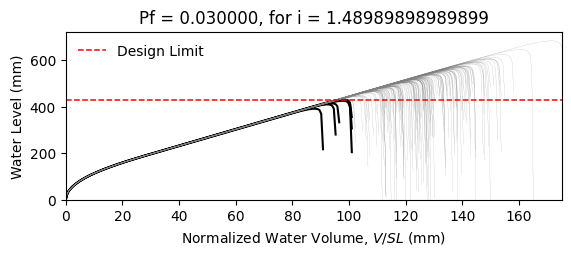

The table this chart was drawn from, first rows:
W14X22, L = 360.0 in, slope = 0.020833333333333332 in/in, dead load = 6.944444444444444e-05 kip/in…
zwlim AISC Appendix 2, zwlim DAMP, zwlim Proposed for ASCE 7, zwlim Neglect Ponding, dhnom Denver, dhnom New York, dhnom New Orleans, dh Denver, dh New York, dh New Orleans, dmax
15.16, 15.45, 13.32, 15.16, 8.607, 8.607, 8.607, 10.11, 10.11, 10.11, 22.05, Safe, 
15.16, 15.45, 13.32, 15.16, 8.607, 8.607, 8.607, 10.11, 10.11, 10.11, 19.26, Safe, 
15.16, 15.45, 13.32, 15.16, 8.607, 8.607, 8.607, 10.11, 10.11, 10.11, 18.53, Safe, 
15.16, 15.45, 13.32, 15.16, 8.607, 8.607, 8.607, 10.11, 10.11, 10.11, 21.77, Safe, 
15.16, 15.45, 13.32, 15.16, 8.607, 8.607, 8.607, 10.11, 10.11, 10.11, 18.28, Safe, 
15.16, 15.45, 13.32, 15.16, 8.607, 8.607, 8.607, 10.11, 10.11, 10.11, 26.93, Safe, 
15.16, 15.45, 13.32, 15.16, 8.607, 8.607, 8.607, 10.11, 10.11, 10.11, 20.34, Safe, 
15.16, 15.45, 13.32, 15.16, 8.607, 8.607, 8.607, 10.11, 10.11, 10.11, 18.45, Safe, 
15.16, 15.45, 13.32, 15.16, 8.607, 8.607, 8.607, 10.11, 10.11, 10.11, 21.27, Safe, 
15.16, 15.45, 13.32, 15.16, 8.607, 8.607, 8.607, 10.11, 10.11, 10.11, 19.98, Safe, 
15.16, 15.45, 13.32, 15.16, 8.607, 8.607, 8.607, 10.11, 10.11, 10.11, 17.63, Safe, 
15.16, 15.45, 13.32, 15.16, 8.607, 8.607, 8.607, 10.11, 10.11, 10.11, 17.02, Safe, 
15.16, 15.45, 13.32, 15.16, 8.607, 8.607, 8.607, 10.11, 10.11, 10.11, 21.46, Safe, 
15.16, 15.45, 13.32, 15.16, 8.607, 8.607, 8.607, 10.11, 10.11, 10.11, 18.86, Safe, 
15.16, 15.45, 13.32, 15.16, 8.607, 8.607, 8.607, 10.11, 10.11, 10.11, 21.86, Safe, 
15.16, 15.45, 13.32, 15.16, 8.607, 8.607, 8.607, 10.11, 10.11, 10.11, 19.86, Safe, 
15.16, 15.45, 13.32, 15.16, 8.607, 8.607, 8.607, 10.11, 10.11, 10.11, 20.52, Safe, 
15.16, 15.45, 13.32, 15.16, 8.607, 8.607, 8.607, 10.11, 10.11, 10.11, 22.45, Safe, 
15.16, 15.45, 13.32, 15.16, 8.607, 8.607, 8.607, 10.11, 10.11, 10.11, 18.39, Safe, 
15.16, 15.45, 13.32, 15.16, 8.607, 8.607, 8.607, 10.11, 10.11, 10.11, 19.33, Safe, 
15.16, 15.45, 13.32, 15.16, 8.607, 8.607, 8.607, 10.11, 10.11, 10.11, 18.3, Safe, 
15.16, 15.45, 13.32, 15.16, 8.607, 8.607, 8.607, 10.11, 10.11, 10.11, 21.69, Safe, 
15.16, 15.45, 13.32, 15.16, 8.607, 8.607, 8.607, 10.11, 10.11, 10.11, 22.57, Safe, 
15.16, 15.45, 13.32, 15.16, 8.607, 8.607, 8.607, 10.11, 10.11, 10.11, 20.09, Safe, 
15.16, 15.45, 13.32, 15.16, 8.607, 8.607, 8.607, 10.11, 10.11, 10.11, 19.21, Safe, 
15.16, 15.45, 13.32, 15.16, 8.607, 8.607, 8.607, 10.11, 10.11, 10.11, 16.95, Fail, 
15.16, 15.45, 13.32, 15.16, 8.607, 8.607, 8.607, 10.11, 10.11, 10.11, 21.16, Safe, 
15.16, 15.45, 13.32, 15.16, 8.607, 8.607, 8.607, 10.11, 10.11, 10.11, 20.85, Safe, 
15.16, 15.45, 13.32, 15.16, 8.607, 8.607, 8.607, 10.11, 10.11, 10.11, 18.47, Safe, 
15.16, 15.45, 13.32, 15.16, 8.607, 8.607, 8.607, 10.11, 10.11, 10.11, 23.29, Safe, 
15.16, 15.45, 13.32, 15.16, 8.607, 8.607, 8.607, 10.11, 10.11, 10.11, 20.47, Safe, 
15.16, 15.45, 13.32, 15.16, 8.607, 8.607, 8.607, 10.11, 10.11, 10.11, 21.19, Safe, 
15.16, 15.45, 13.32, 15.16, 8.607, 8.607, 8.607, 10.11, 10.11, 10.11, 19.03, Safe, 
15.16, 15.45, 13.32, 15.16, 8.607, 8.607, 8.607, 10.11, 10.11, 10.11, 22.61, Safe, 
15.16, 15.45, 13.32, 15.16, 8.607, 8.607, 8.607, 10.11, 10.11, 10.11, 21.51, Safe, 
15.16, 15.45, 13.32, 15.16, 8.607, 8.607, 8.607, 10.11, 10.11, 10.11, 18.4, Safe, 
15.16, 15.45, 13.32, 15.16, 8.607, 8.607, 8.607, 10.11, 10.11, 10.11, 20.82, Safe, 
15.16, 15.45, 13.32, 15.16, 8.607, 8.607, 8.607, 10.11, 10.11, 10.11, 21.17, Safe, 
15.16, 15.45, 13.32, 15.16, 8.607, 8.607, 8.607, 10.11, 10.11, 10.11, 22.06, Safe, 
15.16, 15.45, 13.32, 15.16, 8.607, 8.607, 8.607, 10.11, 10.11, 10.11, 17.82, Safe, 
15.16, 15.45, 13.32, 15.16, 8.607, 8.607, 8.607, 10.11, 10.11, 10.11, 22.52, Safe, 
15.16, 15.45, 13.32, 15.16, 8.607, 8.607, 8.607, 10.11, 10.11, 10.11, 19.04, Safe, 
15.16, 15.45, 13.32, 15.16, 8.607, 8.607, 8.607, 10.11, 10.11, 10.11, 19.99, Safe, 
15.16, 15.45, 13.32, 15.16, 8.607, 8.607, 8.607, 10.11, 10.11, 10.11, 19.51, Safe, 
15.16, 15.45, 13.32, 15.16, 8.607, 8.607, 8.607, 10.11, 10.11, 10.11, 22.27, Safe, 
15.16, 15.45, 13.32, 15.16, 8.607, 8.607, 8.607, 10.11, 10.11, 10.11, 17.42, Safe, 
15.16, 15.45, 13.32, 15.16, 8.607, 8.607, 8.607, 10.11, 10.11, 10.11, 20.33, Safe, 
15.16, 15.45, 13.32, 15.16, 8.607, 8.607, 8.607, 10.11, 10.11, 10.11, 19.03, Safe, 
15.16, 15.45, 13.32, 15.16, 8.607, 8.607, 8.607, 10.11, 10.11, 10.11, 20.39, Safe, 
15.16, 15.45, 13.32, 15.16, 8.607, 8.607, 8.607, 10.11, 10.11, 10.11, 18.59, Safe, 
15.16, 15.45, 13.32, 15.16, 8.607, 8.607, 8.607, 10.11, 10.11, 10.11, 21.72, Safe, 
15.16, 15.45, 13.32, 15.16, 8.607, 8.607, 8.607, 10.11, 10.11, 10.11, 16.34, Fail, 
15.16, 15.45, 13.32, 15.16, 8.607, 8.607, 8.607, 10.11, 10.11, 10.11, 20.44, Safe, 
15.16, 15.45, 13.32, 15.16, 8.607, 8.607, 8.607, 10.11, 10.11, 10.11, 19.01, Safe, 
15.16, 15.45, 13.32, 15.16, 8.607, 8.607, 8.607, 10.11, 10.11, 10.11, 23.17, Safe, 
15.16, 15.45, 13.32, 15.16, 8.607, 8.607, 8.607, 10.11, 10.11, 10.11, 18.91, Safe, 
15.16, 15.45, 13.32, 15.16, 8.607, 8.607, 8.607, 10.11, 10.11, 10.11, 20, Safe, 
15.16, 15.45, 13.32, 15.16, 8.607, 8.607, 8.607, 10.11, 10.11, 10.11, 18.88, Safe, 
15.16, 15.45, 13.32, 15.16, 8.607, 8.607, 8.607, 10.11, 10.11, 10.11, 17.1, Safe, 
... 142 more rows
